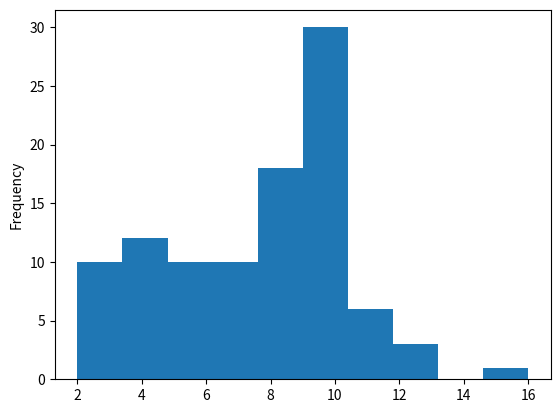

Here is the Python script that generated this plot:
# Poisson processes - events appear to happen at a certain rate, but completely random
# Examples:
# Number of animals adopted from an animal shelter per week
# Number of people arriving at a restaurant per hour
# Number of earthquakes in California per year

# Poisson distribution
# - probability of some number of events occurring over a fixed period of time
# - subset of discrete probability distribution
# - time is irrelevant
# Examples:
# Probability of greater than or equal to 5 animals adopted from an animal shelter per week
# Probability of 12 people arriving at a restaurant per hour
# Probability of less than 20 earthquakes in California per year

# Lambda - average number of events per time interval

from scipy.stats import poisson
import pandas as pd
import matplotlib.pyplot as plt
# pmf = probability mass function, good for getting exact success
# If the average number of adoptions per week is 8, what is P(# adoptions in a week = 5)?
# k = number of occurrences of the event at a certain rate, mu = expected number of occurrences / mean / average / lambda
five_adoptions_in_a_week = poisson.pmf(k=5, mu=8) # 0.09 chance / few chance of adopting exactly 5 animals per week
print(five_adoptions_in_a_week)

# cdf = cumulative distribution function, good for getting less than or equal to a certain value (uses the concept of Z-score)
# to get values greater than just subtract to 1
# If the average number of adoptions per week is 8, what is P(# adoptions in a week less than or equal to 5)?
less_than_or_equal_to_five_adoptions_per_week = poisson.cdf(k=5, mu=8)
print(less_than_or_equal_to_five_adoptions_per_week) # 0.19 chance of adopting less than or equal to 5 animals per week
# If the average number of adoptions per week is 8, what is P(# adoptions in a week greater than 5)?
greater_than_five_adoptions_per_week = 1 - poisson.cdf(k=5, mu=8)
print(greater_than_five_adoptions_per_week) # 0.81 (higher chance, as the probability is greater than the average) of adopting greater than 5 animals per week
# If the average number of adoptions per week is 10, what is P(# adoptions in a week > 5)?
greater_than_five_adoptions_per_week = 1 - poisson.cdf(k=5, mu=10)
print(greater_than_five_adoptions_per_week) # 0.93 (higher chance, as the probability is greater than the average) of adopting greater than 5 animals per week

# rvs = random variates (good for simulation)
# generate 10 random numbers of adoptions in a week with an average adoption rate of 8
print(poisson.rvs(mu=8, size=10))

# The higher the sample size, the closer it approaches to normal distribution graph
pd.Series(poisson.rvs(mu=8, size=100)).plot(kind="hist", bins=10)
plt.show()